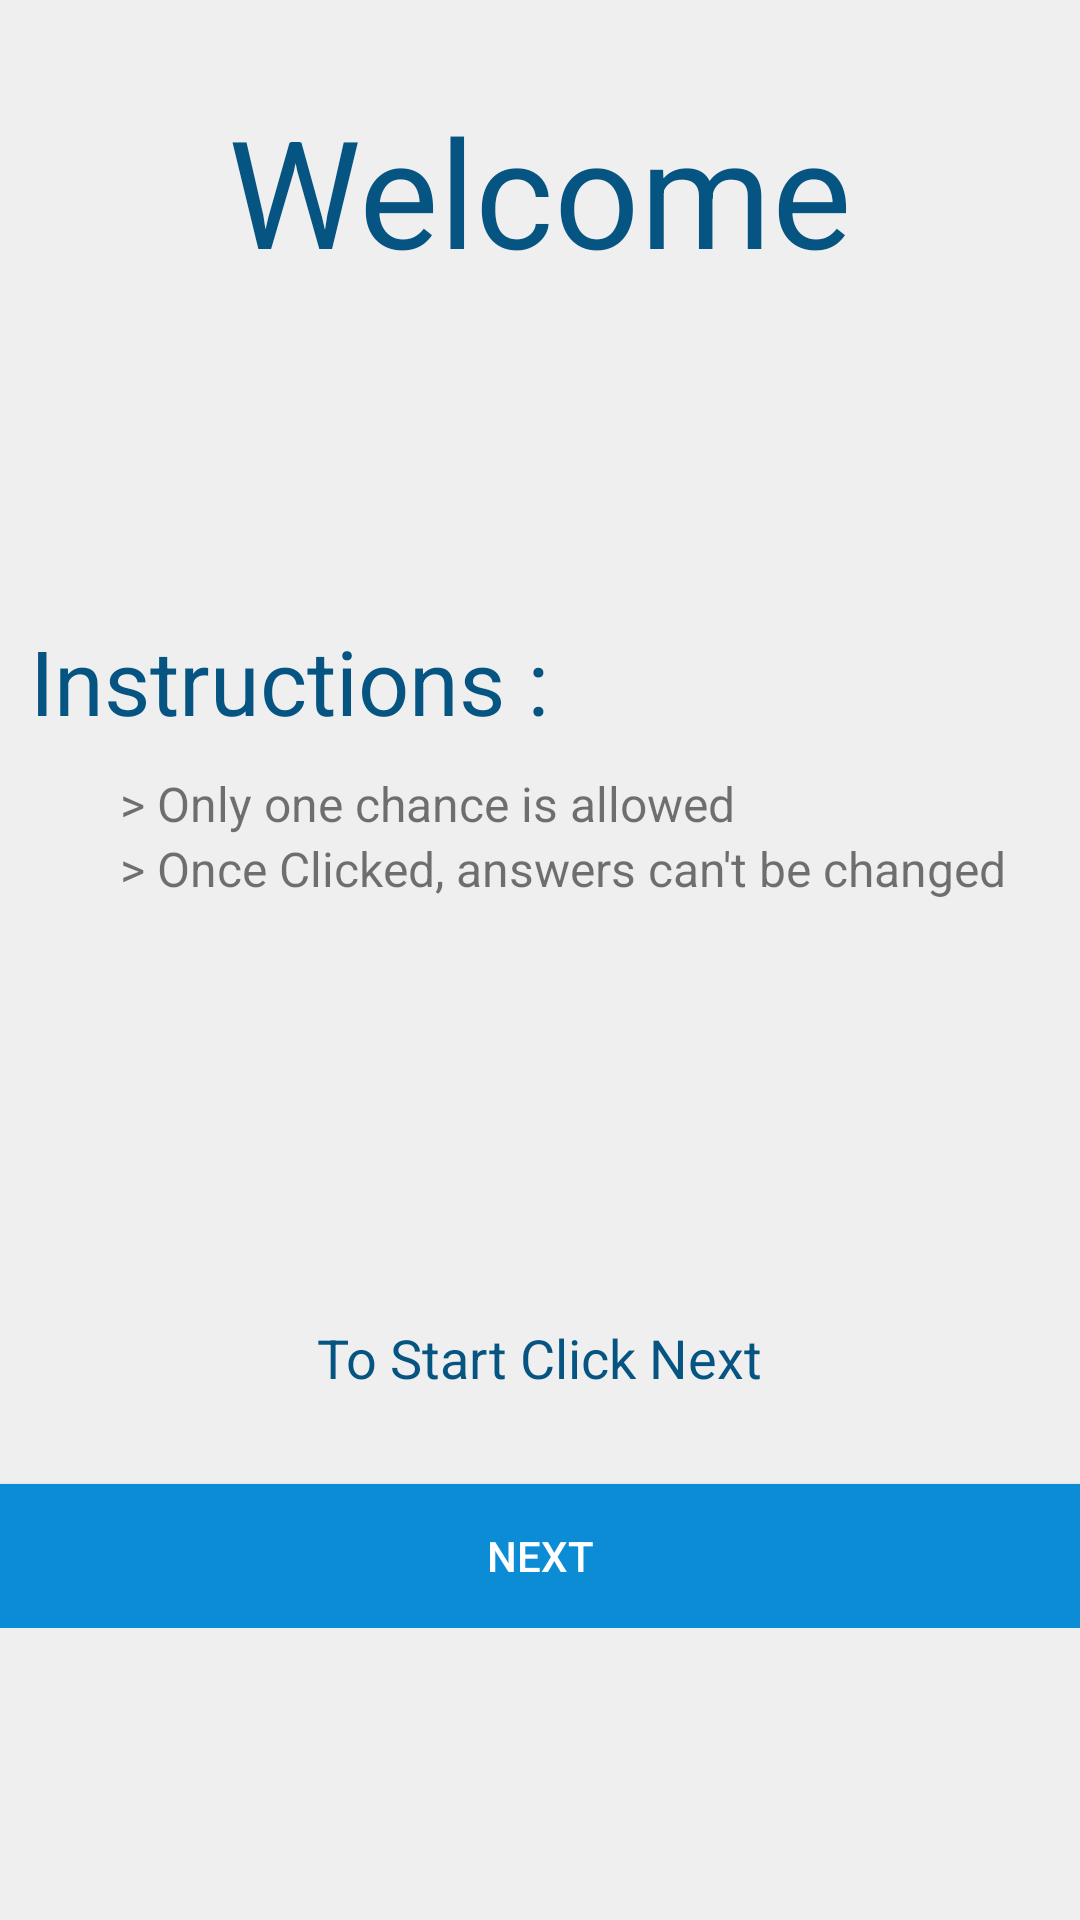

Here is an Android app screen rendered from its layout file. Give the layout XML and the strings, colors and styles it references.
<!-- AndroidManifest.xml: activity theme AppTheme2 -->
<!-- res/layout/activity_home.xml -->
<?xml version="1.0" encoding="utf-8"?>

<ScrollView xmlns:android="http://schemas.android.com/apk/res/android"
    xmlns:app="http://schemas.android.com/apk/res-auto"
    xmlns:tools="http://schemas.android.com/tools"
    android:layout_width="match_parent"
    android:layout_height="match_parent"
    android:layout_marginBottom="30dp"
    android:background="@color/bgcolor"
    android:orientation="vertical">

    <RelativeLayout
        android:layout_width="match_parent"
        android:layout_height="match_parent"
        android:background="@color/bgcolor"
        android:orientation="vertical">

        <TextView
            android:id="@+id/textView"
            android:layout_width="wrap_content"
            android:layout_height="wrap_content"
            android:layout_alignParentTop="true"
            android:layout_centerHorizontal="true"
            android:layout_marginTop="30dp"
            android:text="@string/welcome"
            android:textColor="@color/colorPrimaryDark"
            android:textSize="50sp" />

        <RelativeLayout
            android:id="@+id/insrl"
            android:layout_width="match_parent"
            android:layout_height="wrap_content"
            android:layout_alignParentLeft="true"
            android:layout_alignParentStart="true"
            android:layout_below="@+id/textView"
            android:layout_marginTop="110dp"
            android:orientation="vertical">

            <TextView
                android:id="@+id/ins"
                android:layout_width="match_parent"
                android:layout_height="wrap_content"
                android:layout_marginBottom="10dp"
                android:paddingLeft="10dp"
                android:text="@string/ins"
                android:textColor="@color/colorPrimaryDark"
                android:textSize="30sp" />

            <TextView
                android:id="@+id/ins1"
                android:layout_width="match_parent"
                android:layout_height="wrap_content"
                android:layout_below="@+id/ins"
                android:paddingLeft="40dp"
                android:text="@string/i1"
                android:textSize="16sp" />

            <TextView
                android:id="@+id/ins2"
                android:layout_width="match_parent"
                android:layout_height="wrap_content"
                android:layout_below="@+id/ins1"
                android:paddingLeft="40dp"
                android:text="@string/i2"
                android:textSize="16sp" />

        </RelativeLayout>

        <TextView
            android:id="@+id/start"
            android:layout_width="wrap_content"
            android:layout_height="wrap_content"
            android:layout_below="@+id/insrl"
            android:layout_centerHorizontal="true"
            android:layout_marginBottom="30dp"
            android:layout_marginTop="140dp"
            android:text="@string/start"
            android:textColor="@color/colorPrimaryDark"
            android:textSize="18sp" />

        <Button
            android:id="@+id/next"
            android:layout_width="match_parent"
            android:layout_height="wrap_content"
            android:layout_alignParentBottom="true"
            android:layout_alignParentLeft="true"
            android:layout_alignParentStart="true"
            android:layout_below="@+id/start"
            android:layout_gravity="center_horizontal"
            android:background="@color/colorPrimary"
            android:onClick="buttonNext"
            android:text="@string/next"
            android:textColor="#ffff" />

    </RelativeLayout>
</ScrollView>
<!-- resources referenced by this layout -->
<resources>
  <color name="bgcolor">#efefef</color>
  <color name="colorPrimary">#0d8cd6</color>
  <color name="colorPrimaryDark">#055481</color>
  <string name="i1">&gt; Only one chance is allowed</string>
  <string name="i2">&gt; Once Clicked, answers can\'t be changed</string>
  <string name="ins">Instructions : </string>
  <string name="next">Next</string>
  <string name="start">To Start Click Next</string>
  <string name="welcome">Welcome</string>
  <style name="AppTheme2" parent="Theme.AppCompat.Light.NoActionBar">
          
          <item name="colorPrimary">@color/colorPrimary</item>
          <item name="colorPrimaryDark">@color/colorPrimaryDark</item>
          <item name="colorAccent">@color/colorAccent</item>
      </style>
  <color name="colorAccent">#03b117</color>
</resources>
